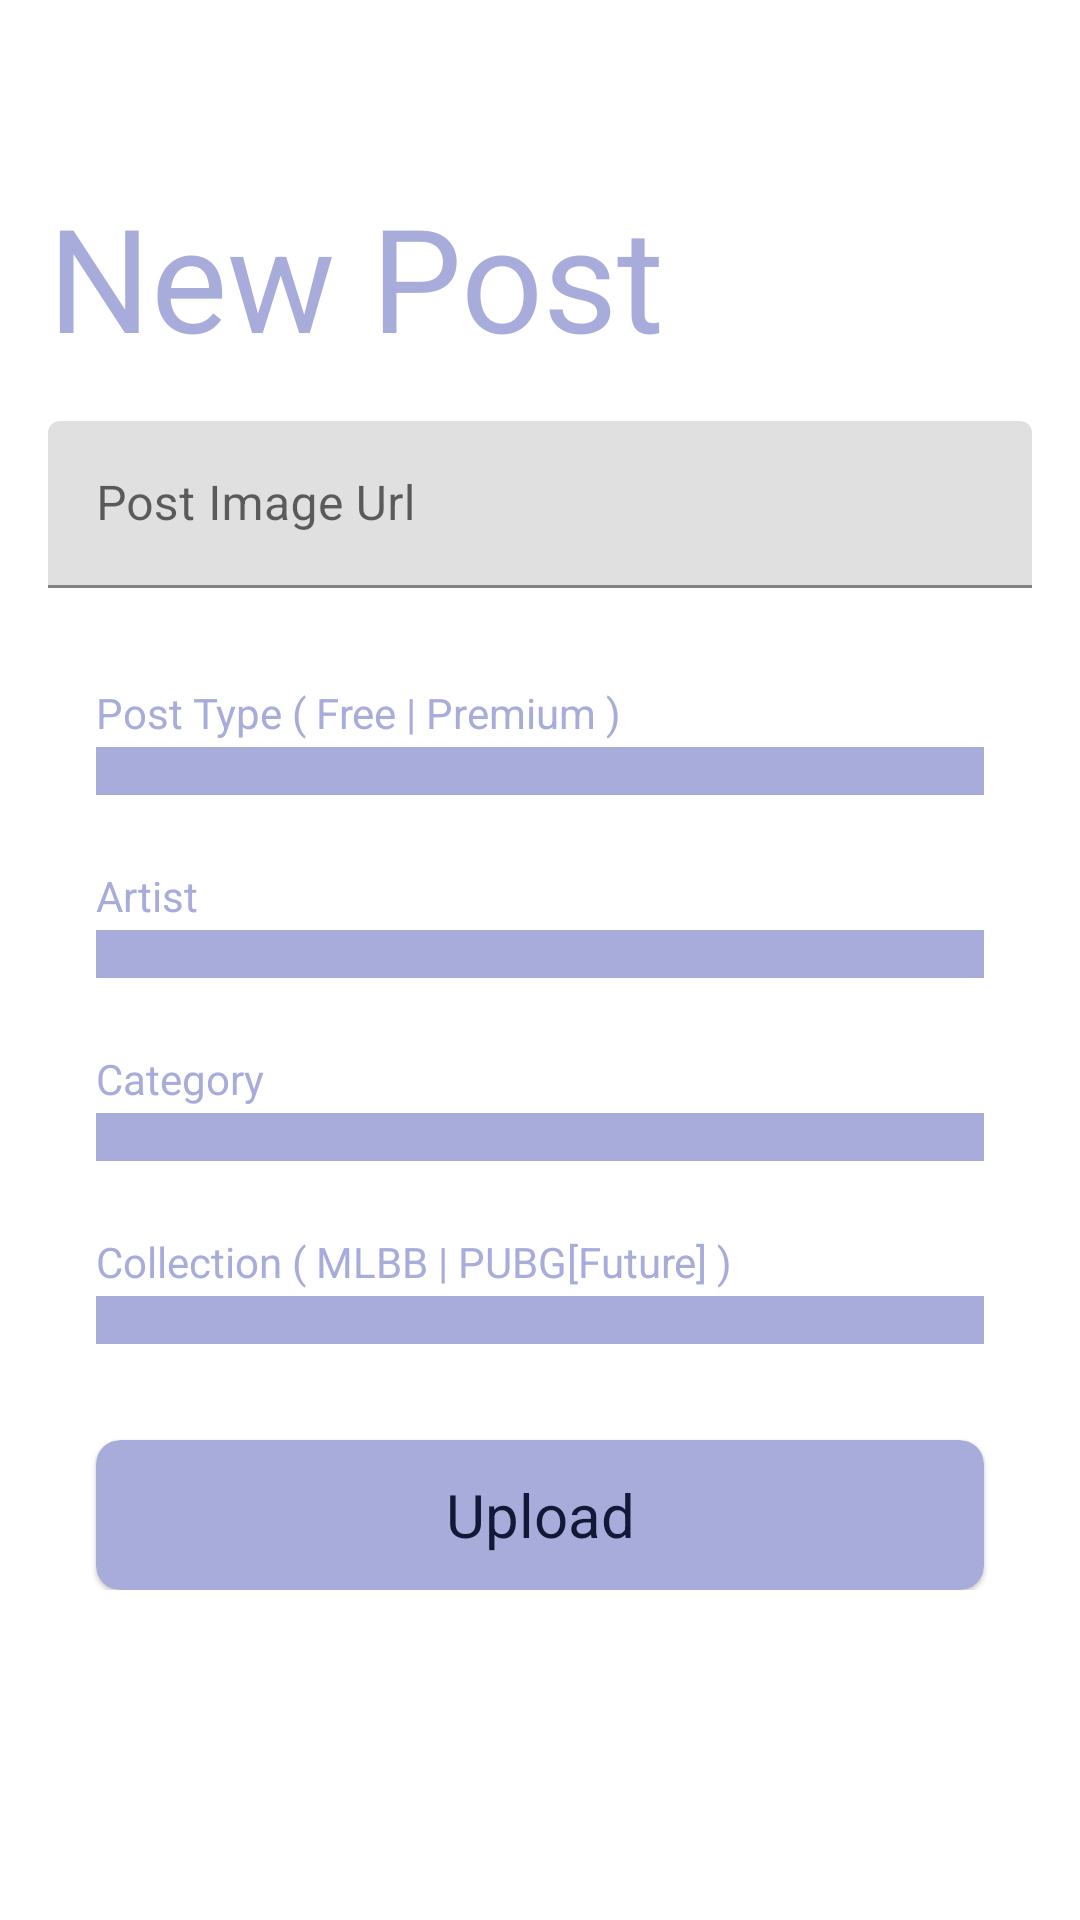

Layout XML and referenced resources for this Android screen:
<!-- AndroidManifest.xml: application theme AppTheme -->
<!-- res/layout/fragment_add_fragment.xml -->
<?xml version="1.0" encoding="utf-8"?>
<ScrollView xmlns:android="http://schemas.android.com/apk/res/android"
    xmlns:app="http://schemas.android.com/apk/res-auto"
    android:layout_width="match_parent"
    android:layout_height="match_parent"
    android:background="@drawable/background_gradient">

    <androidx.constraintlayout.widget.ConstraintLayout
        android:layout_width="match_parent"
        android:layout_height="wrap_content"
        android:animateLayoutChanges="true">

        <TextView
            android:id="@+id/postTitle"
            android:layout_width="wrap_content"
            android:layout_height="wrap_content"
            android:layout_marginStart="16dp"
            android:layout_marginTop="60dp"
            android:layout_marginEnd="16dp"
            android:gravity="center"
            android:text="@string/new_post"
            android:textColor="@color/light"
            android:textSize="@dimen/signInUpTextSize"
            app:layout_constraintStart_toStartOf="parent"
            app:layout_constraintTop_toTopOf="parent" />

        <com.google.android.material.textfield.TextInputLayout
            android:id="@+id/postImageUrlTextView"
            style="@style/Widget.MaterialComponents.TextInputLayout.FilledBox"
            android:layout_width="match_parent"
            android:layout_height="wrap_content"
            android:layout_marginStart="16dp"
            android:layout_marginTop="16dp"
            android:layout_marginEnd="16dp"
            android:layout_marginBottom="8dp"
            android:hint="Post Image Url"
            app:boxStrokeColor="@color/light"
            app:hintTextColor="@color/backgroundGradientLight"
            app:layout_constraintEnd_toEndOf="parent"
            app:layout_constraintStart_toStartOf="parent"
            app:layout_constraintTop_toBottomOf="@id/postTitle"
            app:startIconDrawable="@drawable/ic_round_settings_ethernet_24"
            app:startIconTint="@color/backgroundGradientLight">

            <com.google.android.material.textfield.TextInputEditText
                android:id="@+id/postImageUrlEditText"
                android:layout_width="match_parent"
                android:layout_height="wrap_content"
                android:inputType="textEmailAddress"
                android:textColor="@color/backgroundGradientLight" />
        </com.google.android.material.textfield.TextInputLayout>

        <TextView
            android:id="@+id/postTypeTitle"
            android:layout_width="wrap_content"
            android:layout_height="wrap_content"
            android:layout_marginStart="32dp"
            android:layout_marginTop="32dp"
            android:layout_marginEnd="32dp"
            android:paddingBottom="2sp"
            android:text="Post Type ( Free | Premium )"
            android:textColor="@color/light"
            android:textSize="14sp"
            app:layout_constraintBottom_toTopOf="@id/postTypeSpinner"
            app:layout_constraintStart_toStartOf="parent"
            app:layout_constraintTop_toBottomOf="@id/postImageUrlTextView" />

        <Spinner
            android:id="@+id/postTypeSpinner"
            android:layout_width="match_parent"
            android:layout_height="wrap_content"
            android:layout_marginStart="32dp"
            android:layout_marginEnd="32dp"
            android:layout_marginBottom="8dp"
            android:background="@color/light"
            android:padding="8dp"
            android:popupBackground="@color/light"
            app:layout_constraintBottom_toTopOf="@id/postArtistTitle"
            app:layout_constraintEnd_toEndOf="parent"
            app:layout_constraintStart_toStartOf="parent"
            app:layout_constraintTop_toBottomOf="@id/postTypeTitle" />

        <TextView
            android:id="@+id/postArtistTitle"
            android:layout_width="wrap_content"
            android:layout_height="wrap_content"
            android:layout_marginStart="32dp"
            android:layout_marginTop="16dp"
            android:layout_marginEnd="32dp"
            android:paddingBottom="2sp"
            android:text="Artist"
            android:textColor="@color/light"
            android:textSize="14sp"
            app:layout_constraintBottom_toTopOf="@id/postArtistSpinner"
            app:layout_constraintStart_toStartOf="parent"
            app:layout_constraintTop_toBottomOf="@id/postTypeSpinner" />

        <Spinner
            android:id="@+id/postArtistSpinner"
            android:layout_width="match_parent"
            android:layout_height="wrap_content"
            android:layout_marginStart="32dp"
            android:layout_marginEnd="32dp"
            android:layout_marginBottom="8dp"
            android:background="@color/light"
            android:padding="8dp"
            android:popupBackground="@color/light"
            app:layout_constraintBottom_toTopOf="@id/postCategoryTitle"
            app:layout_constraintEnd_toEndOf="parent"
            app:layout_constraintStart_toStartOf="parent"
            app:layout_constraintTop_toBottomOf="@id/postArtistTitle" />

        <TextView
            android:id="@+id/postCategoryTitle"
            android:layout_width="wrap_content"
            android:layout_height="wrap_content"
            android:layout_marginStart="32dp"
            android:layout_marginTop="16dp"
            android:layout_marginEnd="32dp"
            android:paddingBottom="2sp"
            android:text="Category"
            android:textColor="@color/light"
            android:textSize="14sp"
            app:layout_constraintBottom_toTopOf="@id/postCategorySpinner"
            app:layout_constraintStart_toStartOf="parent"
            app:layout_constraintTop_toBottomOf="@id/postArtistSpinner" />

        <Spinner
            android:id="@+id/postCategorySpinner"
            android:layout_width="match_parent"
            android:layout_height="wrap_content"
            android:layout_marginStart="32dp"
            android:layout_marginEnd="32dp"
            android:layout_marginBottom="8dp"
            android:background="@color/light"
            android:padding="8dp"
            android:popupBackground="@color/light"
            app:layout_constraintBottom_toTopOf="@id/postCollectionTitle"
            app:layout_constraintEnd_toEndOf="parent"
            app:layout_constraintStart_toStartOf="parent"
            app:layout_constraintTop_toBottomOf="@id/postCategoryTitle" />

        <TextView
            android:id="@+id/postCollectionTitle"
            android:layout_width="wrap_content"
            android:layout_height="wrap_content"
            android:layout_marginStart="32dp"
            android:layout_marginTop="16dp"
            android:layout_marginEnd="32dp"
            android:paddingBottom="2sp"
            android:text="Collection ( MLBB | PUBG[Future] )"
            android:textColor="@color/light"
            android:textSize="14sp"
            app:layout_constraintBottom_toTopOf="@id/postCollectionSpinner"
            app:layout_constraintStart_toStartOf="parent"
            app:layout_constraintTop_toBottomOf="@id/postCategorySpinner" />

        <Spinner
            android:id="@+id/postCollectionSpinner"
            android:layout_width="match_parent"
            android:layout_height="wrap_content"
            android:layout_marginStart="32dp"
            android:layout_marginEnd="32dp"
            android:layout_marginBottom="8dp"
            android:background="@color/light"
            android:padding="8dp"
            android:popupBackground="@color/light"
            app:layout_constraintBottom_toTopOf="@id/postUploadCard"
            app:layout_constraintEnd_toEndOf="parent"
            app:layout_constraintStart_toStartOf="parent"
            app:layout_constraintTop_toBottomOf="@id/postCollectionTitle" />

        <com.google.android.material.card.MaterialCardView
            android:id="@+id/postUploadCard"
            android:layout_width="match_parent"
            android:layout_height="50dp"
            android:layout_marginStart="32dp"
            android:layout_marginTop="32dp"
            android:layout_marginEnd="32dp"
            android:layout_marginBottom="32dp"
            app:cardBackgroundColor="@color/light"
            app:cardCornerRadius="@dimen/wall_corner_radius"
            app:layout_constraintEnd_toEndOf="parent"
            app:layout_constraintStart_toStartOf="parent"
            app:layout_constraintTop_toBottomOf="@id/postCollectionSpinner">

            <TextView
                android:id="@+id/postUploadTextView"
                android:layout_width="match_parent"
                android:layout_height="match_parent"
                android:layout_marginStart="16dp"
                android:layout_marginEnd="16dp"
                android:gravity="center"
                android:text="@string/upload"
                android:textColor="@color/backgroundGradientDark"
                android:textSize="20sp" />

        </com.google.android.material.card.MaterialCardView>

    </androidx.constraintlayout.widget.ConstraintLayout>

</ScrollView>
<!-- resources referenced by this layout -->
<resources>
  <color name="backgroundGradientDark">#121838</color>
  <color name="backgroundGradientLight">#303378</color>
  <color name="light">#A8ACDB</color>
  <dimen name="signInUpTextSize">48sp</dimen>
  <dimen name="wall_corner_radius">8dp</dimen>
  <string name="new_post">New Post</string>
  <string name="upload">Upload</string>
  <style name="AppTheme" parent="Theme.MaterialComponents.Light.NoActionBar">
          
          <item name="colorPrimary">@color/colorPrimary</item>
          <item name="colorPrimaryDark">@color/colorPrimaryDark</item>
          <item name="colorAccent">@color/colorAccent</item>
      </style>
  <color name="colorPrimary">#303378</color>
  <color name="colorPrimaryDark">#121838</color>
  <color name="colorAccent">#DBBE6E</color>
</resources>
